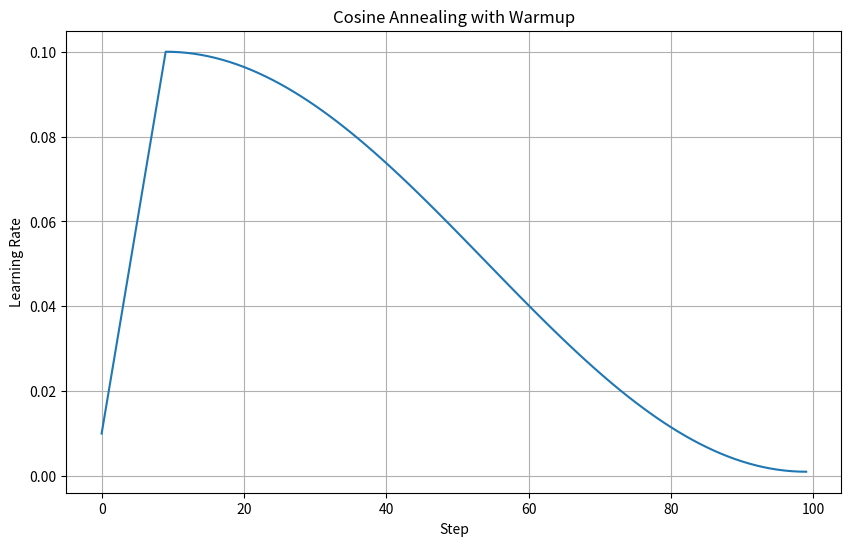
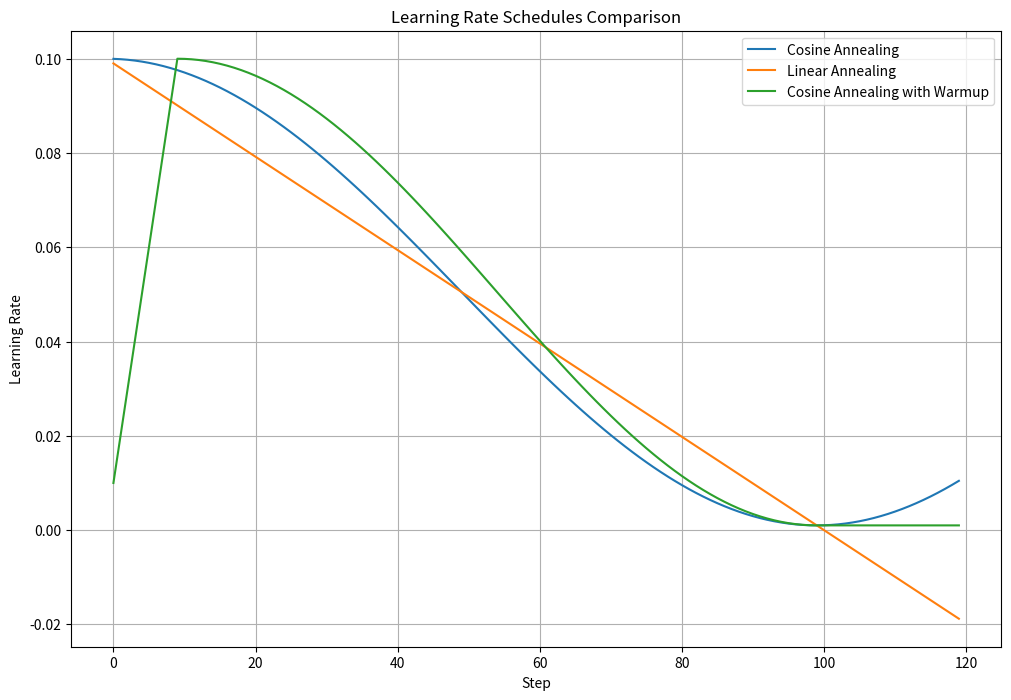

Here is the Python script that generated these plots, in order:
import math
from abc import ABC, abstractmethod


class _LRScheduler(ABC):
    def __init__(self, initial_lr, total_steps):
        self.initial_lr = initial_lr
        self.total_steps = total_steps
        self.current_step = 0
        self.lr_history = []
        self.current_lr = initial_lr
        
    def step(self):
        self.current_step += 1
        self.current_lr = self._get_lr()
        self.lr_history.append(self.current_lr)
        return self.current_lr
    
    @abstractmethod
    def _get_lr(self):
        pass
    
    def get_lr_history(self):
        return self.lr_history


class CosineAnnealingLR(_LRScheduler):
    def __init__(self, initial_lr, total_steps, min_lr=0):
        super().__init__(initial_lr, total_steps)
        self.min_lr = min_lr
        
    def _get_lr(self):
        progress = self.current_step / self.total_steps
        cosine_decay = 0.5 * (1 + math.cos(math.pi * progress))
        return self.min_lr + (self.initial_lr - self.min_lr) * cosine_decay


class LinearAnnealingLR(_LRScheduler):
    def __init__(self, initial_lr, total_steps, end_lr=0):
        super().__init__(initial_lr, total_steps)
        self.end_lr = end_lr
        
    def _get_lr(self):
        progress = self.current_step / self.total_steps
        return self.end_lr + (self.initial_lr - self.end_lr) * (1 - progress)


class CosineAnnealingWarmupLR(_LRScheduler):
    def __init__(self, initial_lr, total_steps, warmup_steps, min_lr=0):
        super().__init__(initial_lr, total_steps)
        self.warmup_steps = warmup_steps
        self.min_lr = min_lr
        
    def _get_lr(self):
        if self.current_step < self.warmup_steps:
            # Linear warmup
            return self.initial_lr * (self.current_step / self.warmup_steps)
        else:
            # Cosine annealing after warmup
            progress = (self.current_step - self.warmup_steps) / (self.total_steps - self.warmup_steps)
            progress = min(1.0, progress)  # Ensure progress doesn't exceed 1
            cosine_decay = 0.5 * (1 + math.cos(math.pi * progress))
            return self.min_lr + (self.initial_lr - self.min_lr) * cosine_decay


if __name__ == "__main__":
    import matplotlib.pyplot as plt
    import numpy as np

    def plot_lr_schedule(scheduler, title="Learning Rate Schedule"):
        # Run the scheduler for all steps
        lrs = []
        for _ in range(scheduler.total_steps):
            lr = scheduler.step()
            lrs.append(lr)
        
        plt.figure(figsize=(10, 6))
        plt.plot(range(scheduler.total_steps), lrs)
        plt.title(title)
        plt.xlabel('Step')
        plt.ylabel('Learning Rate')
        plt.grid(True)
        plt.show()

    # Example usage with different schedulers
    def compare_schedulers():
        # Create different schedulers
        cosine = CosineAnnealingLR(initial_lr=0.1, total_steps=100, min_lr=0.001)
        linear = LinearAnnealingLR(initial_lr=0.1, total_steps=100, end_lr=0.001)
        cosine_warmup = CosineAnnealingWarmupLR(
            initial_lr=0.1, 
            total_steps=100, 
            warmup_steps=10, 
            min_lr=0.001
        )
        
        # Plot each scheduler
        plt.figure(figsize=(12, 8))
        
        # Run each scheduler and plot
        schedulers = {
            'Cosine Annealing': cosine,
            'Linear Annealing': linear,
            'Cosine Annealing with Warmup': cosine_warmup
        }
        
        for name, scheduler in schedulers.items():
            lrs = []
            for _ in range(scheduler.total_steps+20):
                lr = scheduler.step()
                lrs.append(lr)
            plt.plot(range(scheduler.total_steps+20), lrs, label=name)
        
        plt.title('Learning Rate Schedules Comparison')
        plt.xlabel('Step')
        plt.ylabel('Learning Rate')
        plt.grid(True)
        plt.legend()
        plt.savefig("test1.png")

    # Example usage:
    # Plot single scheduler
    scheduler = CosineAnnealingWarmupLR(
        initial_lr=0.1,
        total_steps=100,
        warmup_steps=10,
        min_lr=0.001
    )
    plot_lr_schedule(scheduler, "Cosine Annealing with Warmup")

    # Compare different schedulers
    compare_schedulers()
